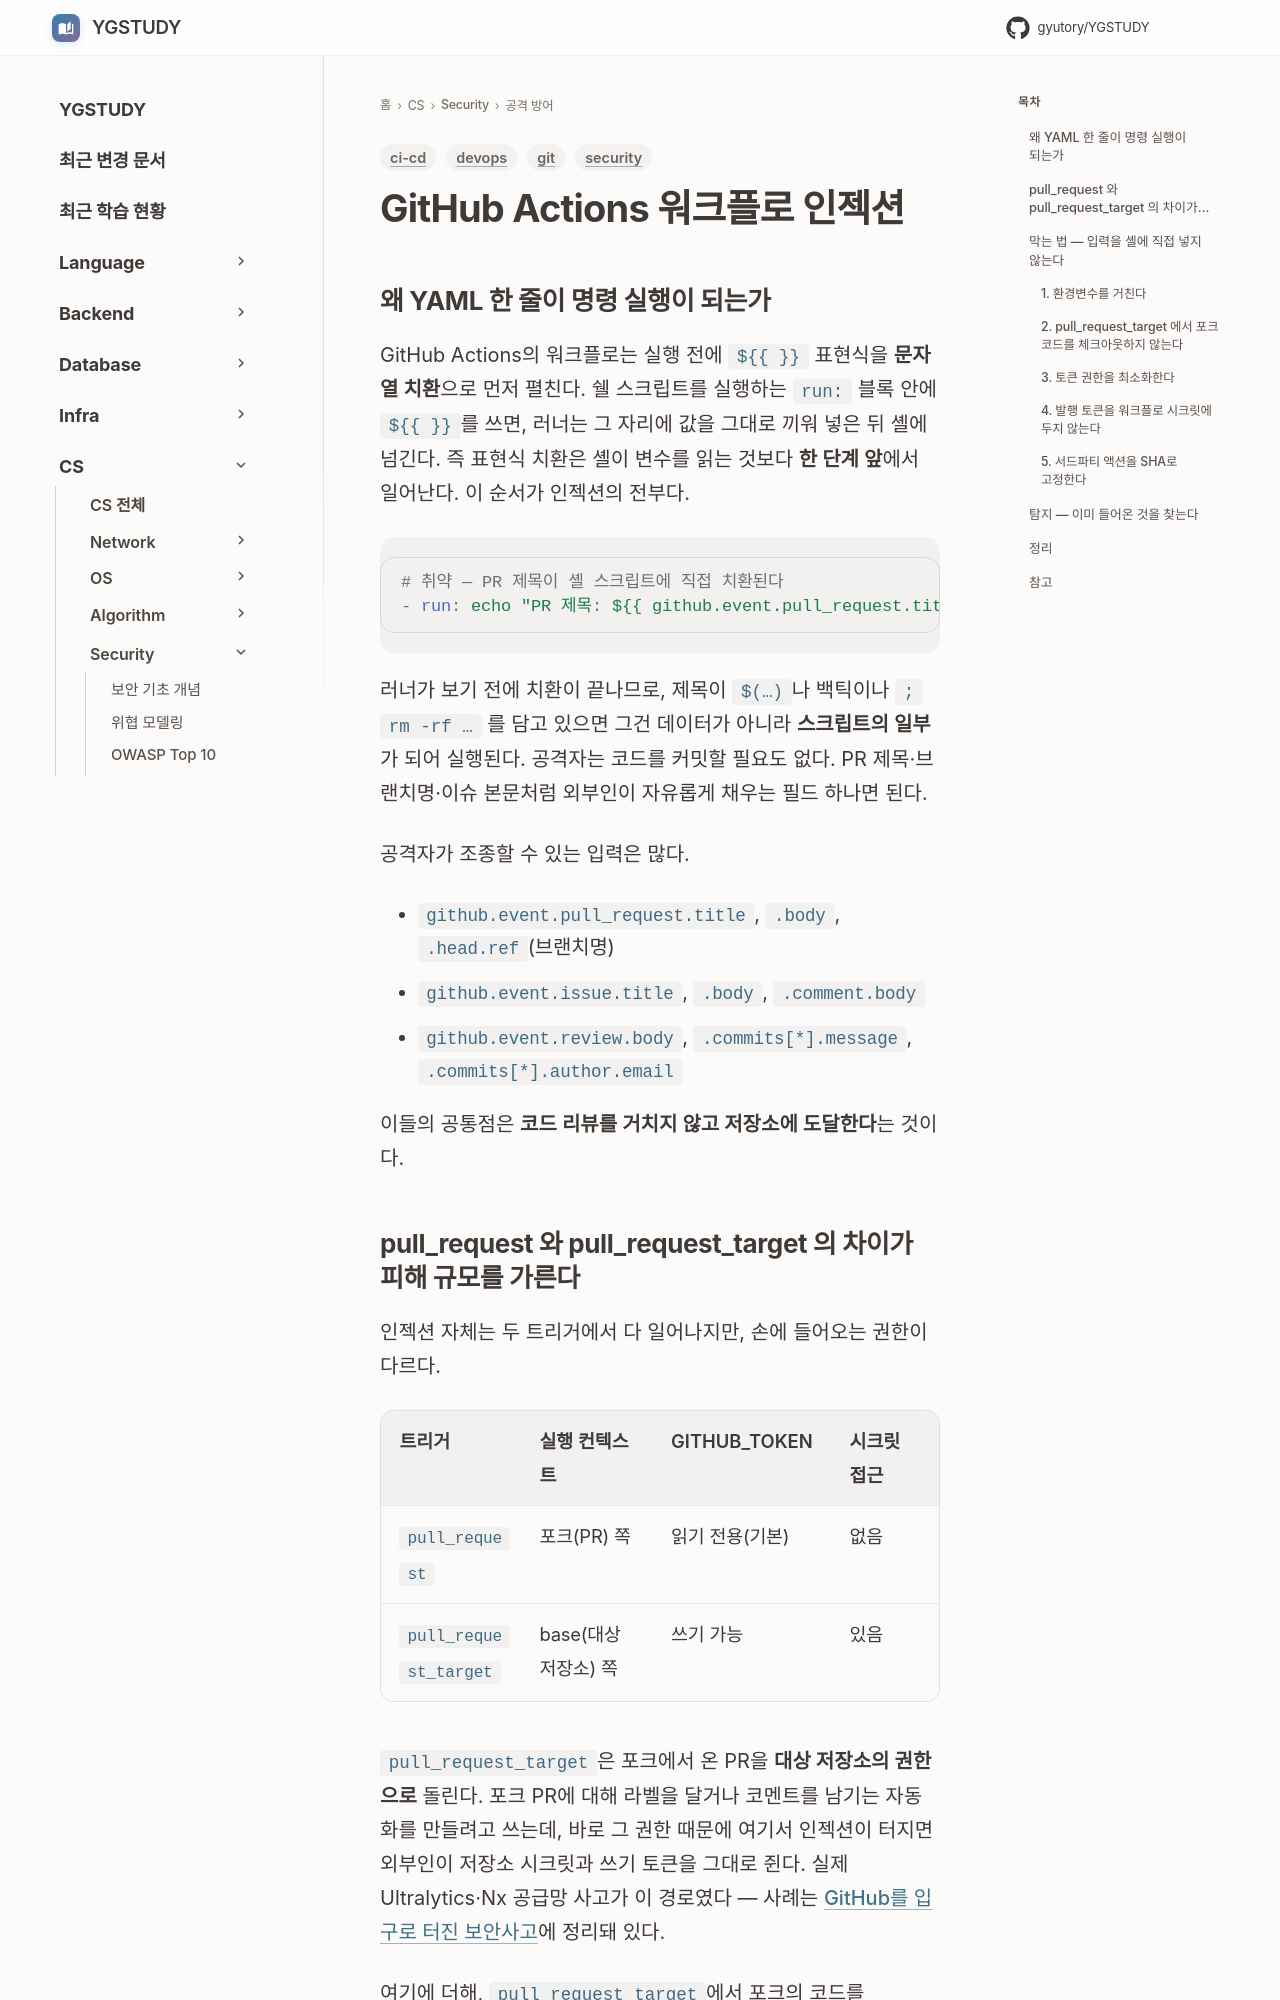

repository: GYUTORY/YGSTUDY · page: Security/GitHub_Actions_Workflow_Injection/index.html · generator: mkdocs

---
title: GitHub Actions 워크플로 인젝션
tags: [security, ci-cd, devops, git]
updated: 2026-10-10
---

# GitHub Actions 워크플로 인젝션

## 왜 YAML 한 줄이 명령 실행이 되는가

GitHub Actions의 워크플로는 실행 전에 `${{ }}` 표현식을 **문자열 치환**으로 먼저 펼친다. 쉘 스크립트를 실행하는 `run:` 블록 안에 `${{ }}`를 쓰면, 러너는 그 자리에 값을 그대로 끼워 넣은 뒤 셸에 넘긴다. 즉 표현식 치환은 셸이 변수를 읽는 것보다 **한 단계 앞**에서 일어난다. 이 순서가 인젝션의 전부다.

```yaml
# 취약 — PR 제목이 셸 스크립트에 직접 치환된다
- run: echo "PR 제목: ${{ github.event.pull_request.title }}"
```

러너가 보기 전에 치환이 끝나므로, 제목이 `$(…)`나 백틱이나 `; rm -rf …` 를 담고 있으면 그건 데이터가 아니라 **스크립트의 일부**가 되어 실행된다. 공격자는 코드를 커밋할 필요도 없다. PR 제목·브랜치명·이슈 본문처럼 외부인이 자유롭게 채우는 필드 하나면 된다.

공격자가 조종할 수 있는 입력은 많다.

- `github.event.pull_request.title`, `.body`, `.head.ref`(브랜치명)
- `github.event.issue.title`, `.body`, `.comment.body`
- `github.event.review.body`, `.commits[*].message`, `.commits[*].author.email`

이들의 공통점은 **코드 리뷰를 거치지 않고 저장소에 도달한다**는 것이다.
